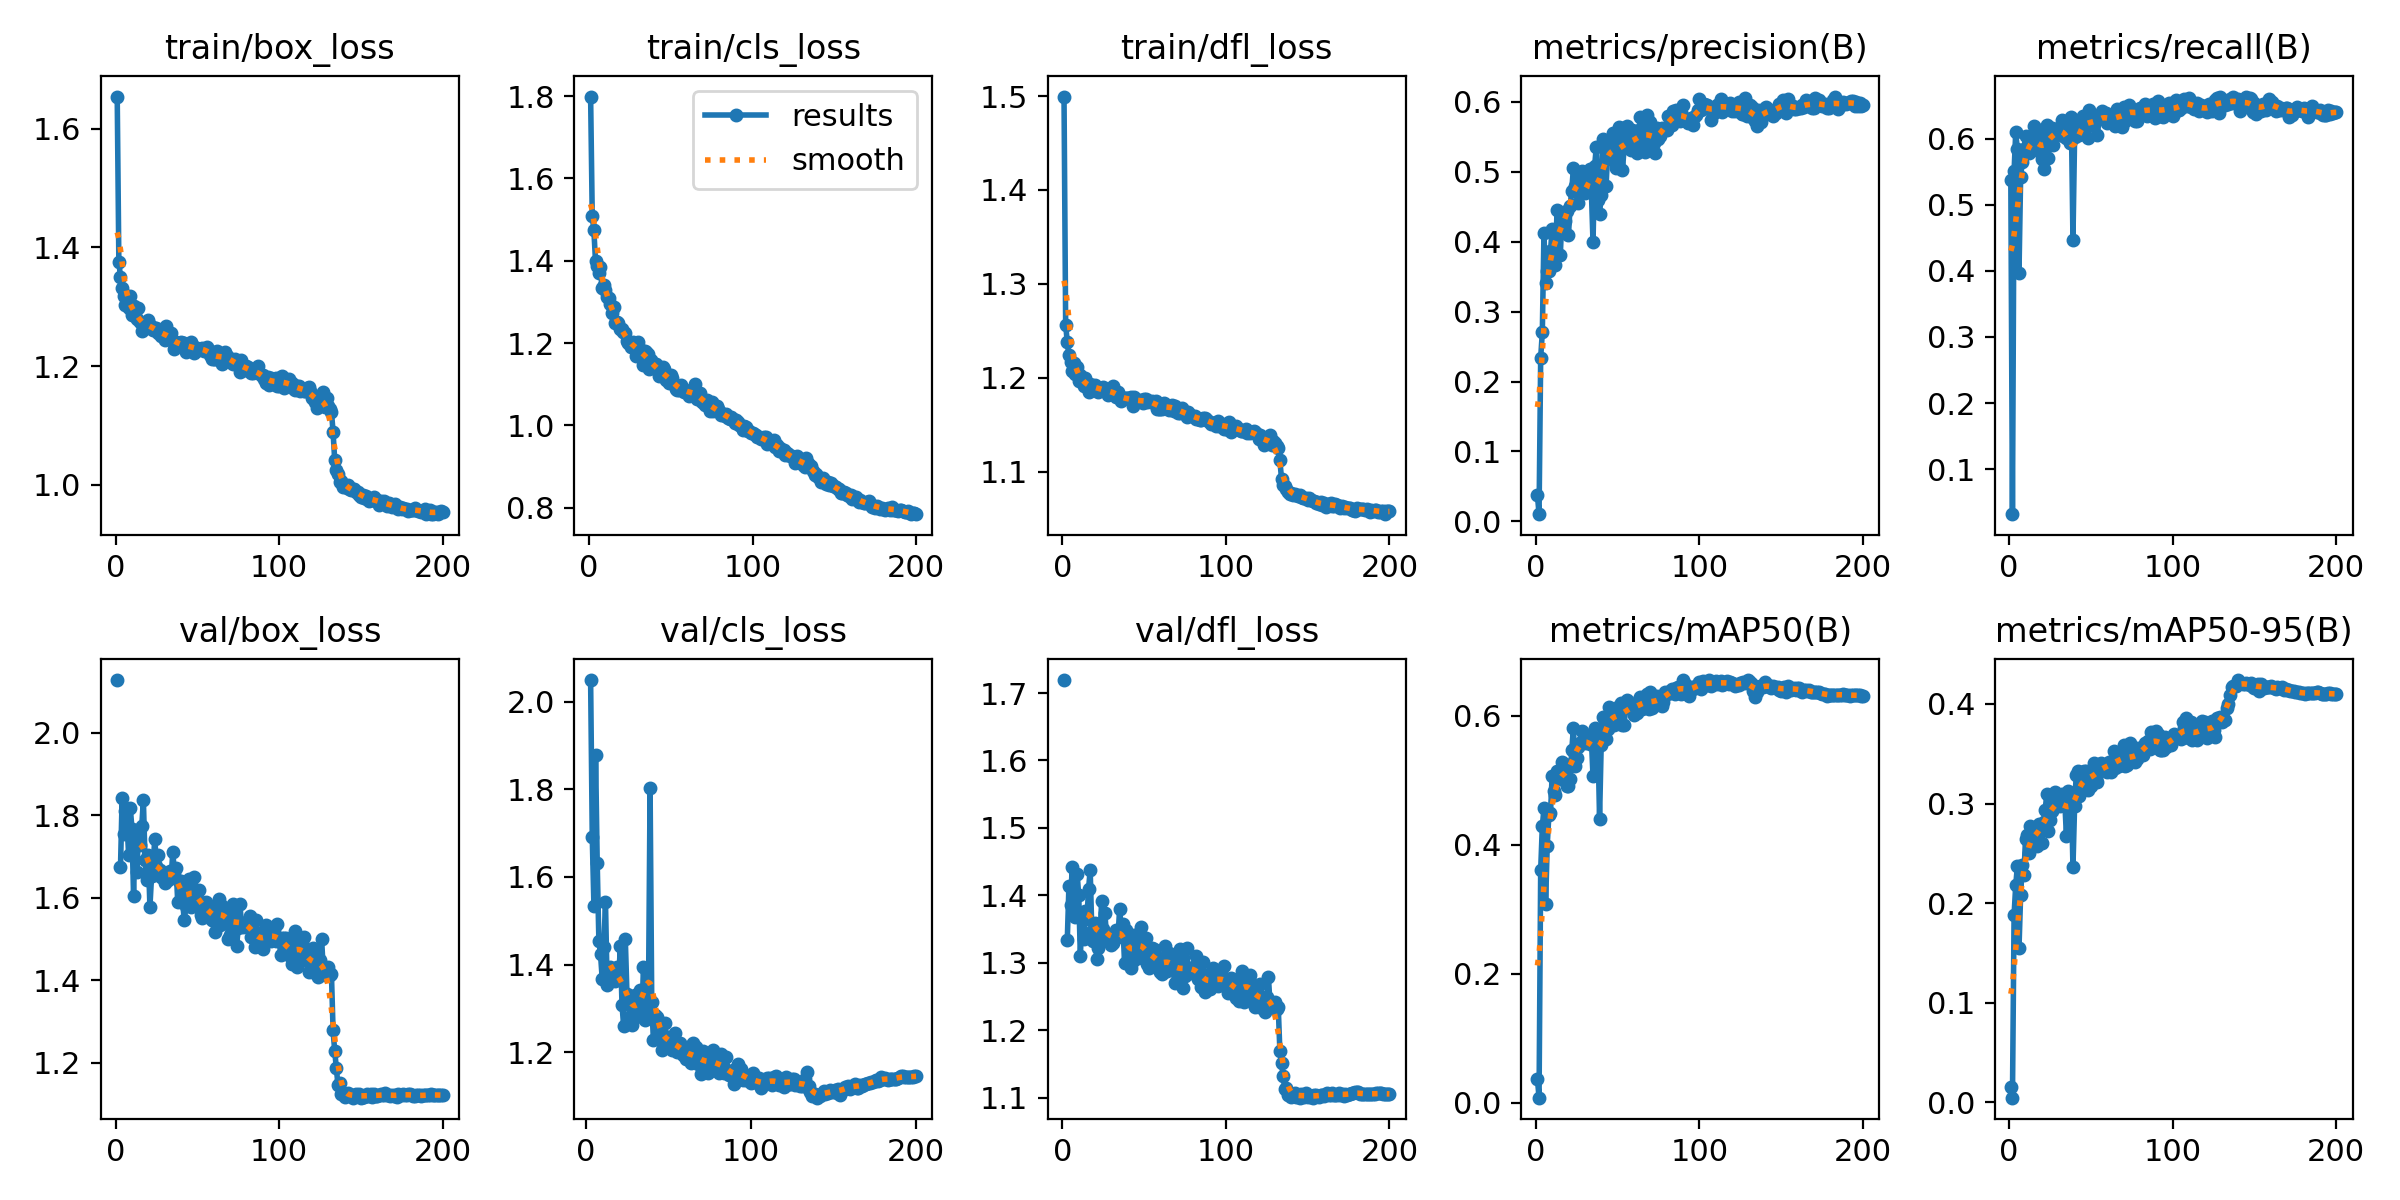

Values plotted in this chart, from the file beside it:
epoch, time, train/box_loss, train/cls_loss, train/dfl_loss, metrics/precision(B), metrics/recall(B), metrics/mAP50(B), metrics/mAP50-95(B), val/box_loss, val/cls_loss, val/dfl_loss, lr/pg0, lr/pg1, lr/pg2
1, 56.09, 1.654, 1.799, 1.499, 0.03756, 0.5378, 0.03703, 0.01497, 2.128, inf, 1.719, 0.0005505, 0.0005505, 0.0005505
2, 93.96, 1.376, 1.508, 1.257, 0.01028, 0.032, 0.00803, 0.00474, nan, nan, nan, 0.001106, 0.001106, 0.001106
3, 129.4, 1.35, 1.473, 1.238, 0.2342, 0.5507, 0.3609, 0.1884, 1.673, 2.05, 1.334, 0.001661, 0.001661, 0.001661
4, 164.1, 1.332, 1.398, 1.224, 0.2703, 0.6092, 0.4285, 0.2178, 1.84, 1.69, 1.414, 0.001666, 0.001666, 0.001666
5, 198.6, 1.319, 1.388, 1.217, 0.4126, 0.5839, 0.4561, 0.2368, 1.755, 1.534, 1.385, 0.001665, 0.001665, 0.001665
6, 233.1, 1.303, 1.37, 1.207, 0.3413, 0.3968, 0.3076, 0.1548, 1.809, 1.879, 1.443, 0.001664, 0.001664, 0.001664
7, 266.2, 1.318, 1.384, 1.216, 0.3577, 0.5419, 0.3986, 0.208, 1.778, 1.631, 1.377, 0.001663, 0.001663, 0.001663
8, 299.8, 1.297, 1.334, 1.204, 0.3578, 0.5648, 0.4459, 0.2378, 1.702, 1.454, 1.368, 0.001662, 0.001662, 0.001662
9, 333.4, 1.319, 1.341, 1.211, 0.3865, 0.5844, 0.449, 0.2285, 1.818, 1.424, 1.432, 0.00166, 0.00166, 0.00166
10, 367, 1.286, 1.329, 1.196, 0.4178, 0.6036, 0.5069, 0.2648, 1.768, 1.368, 1.4, 0.001659, 0.001659, 0.001659
11, 400.9, 1.301, 1.312, 1.203, 0.3887, 0.583, 0.483, 0.2679, 1.603, 1.441, 1.309, 0.001657, 0.001657, 0.001657
12, 435.1, 1.284, 1.31, 1.196, 0.3669, 0.5787, 0.4763, 0.2504, 1.763, 1.543, 1.374, 0.001655, 0.001655, 0.001655
13, 470.2, 1.279, 1.294, 1.192, 0.4457, 0.599, 0.5138, 0.2777, 1.663, 1.352, 1.335, 0.001652, 0.001652, 0.001652
14, 506, 1.297, 1.272, 1.2, 0.4178, 0.5896, 0.5034, 0.263, 1.754, 1.377, 1.377, 0.00165, 0.00165, 0.00165
15, 539.5, 1.274, 1.287, 1.192, 0.3806, 0.6184, 0.5012, 0.2642, 1.728, 1.395, 1.364, 0.001647, 0.001647, 0.001647
16, 572.8, 1.259, 1.249, 1.185, 0.4368, 0.606, 0.5278, 0.2751, 1.773, 1.387, 1.409, 0.001644, 0.001644, 0.001644
17, 606.3, 1.271, 1.25, 1.193, 0.4424, 0.587, 0.5064, 0.2578, 1.837, 1.387, 1.438, 0.001641, 0.001641, 0.001641
18, 639.7, 1.264, 1.25, 1.188, 0.4297, 0.6122, 0.5249, 0.279, 1.692, 1.361, 1.347, 0.001638, 0.001638, 0.001638
19, 673.4, 1.274, 1.233, 1.191, 0.4444, 0.5791, 0.4908, 0.2735, 1.642, 1.393, 1.332, 0.001634, 0.001634, 0.001634
20, 706.5, 1.278, 1.234, 1.193, 0.4096, 0.5692, 0.4902, 0.2601, 1.702, 1.367, 1.358, 0.001631, 0.001631, 0.001631
21, 740.1, 1.269, 1.226, 1.191, 0.4512, 0.5546, 0.5012, 0.2817, 1.577, 1.442, 1.306, 0.001627, 0.001627, 0.001627
22, 774.2, 1.263, 1.224, 1.185, 0.4732, 0.6041, 0.5462, 0.2936, 1.652, 1.308, 1.322, 0.001623, 0.001623, 0.001623
23, 808.2, 1.26, 1.205, 1.188, 0.5054, 0.6208, 0.5802, 0.3095, 1.685, 1.259, 1.34, 0.001618, 0.001618, 0.001618
24, 843.7, 1.264, 1.2, 1.188, 0.4794, 0.5713, 0.5211, 0.2724, 1.743, 1.458, 1.391, 0.001614, 0.001614, 0.001614
25, 877.4, 1.265, 1.197, 1.19, 0.4961, 0.6131, 0.534, 0.2837, 1.676, 1.333, 1.351, 0.001609, 0.001609, 0.001609
26, 910.6, 1.256, 1.19, 1.187, 0.4559, 0.6155, 0.5513, 0.2921, 1.703, 1.319, 1.374, 0.001604, 0.001604, 0.001604
27, 943.7, 1.258, 1.203, 1.185, 0.4916, 0.5899, 0.5577, 0.2989, 1.668, 1.28, 1.337, 0.001599, 0.001599, 0.001599
28, 977.4, 1.251, 1.197, 1.182, 0.5017, 0.6146, 0.5767, 0.3118, 1.651, 1.263, 1.332, 0.001594, 0.001594, 0.001594
29, 1011, 1.255, 1.168, 1.187, 0.4872, 0.609, 0.5619, 0.301, 1.647, 1.303, 1.333, 0.001588, 0.001588, 0.001588
30, 1046, 1.244, 1.203, 1.182, 0.4696, 0.6096, 0.5575, 0.2998, 1.634, 1.33, 1.327, 0.001583, 0.001583, 0.001583
31, 1079, 1.267, 1.186, 1.192, 0.4857, 0.6076, 0.5598, 0.2972, 1.649, 1.286, 1.329, 0.001577, 0.001577, 0.001577
32, 1112, 1.252, 1.18, 1.185, 0.4815, 0.6287, 0.5701, 0.3093, 1.643, 1.286, 1.337, 0.001571, 0.001571, 0.001571
33, 1145, 1.245, 1.147, 1.18, 0.5033, 0.6034, 0.5557, 0.2984, 1.665, 1.342, 1.349, 0.001565, 0.001565, 0.001565
34, 1179, 1.256, 1.18, 1.185, 0.4721, 0.6223, 0.5631, 0.3024, 1.649, 1.281, 1.338, 0.001559, 0.001559, 0.001559
35, 1212, 1.242, 1.179, 1.178, 0.3991, 0.601, 0.5059, 0.2672, 1.712, 1.395, 1.38, 0.001552, 0.001552, 0.001552
36, 1245, 1.229, 1.173, 1.176, 0.5089, 0.6176, 0.5808, 0.3125, 1.657, 1.274, 1.352, 0.001545, 0.001545, 0.001545
37, 1280, 1.24, 1.136, 1.179, 0.5349, 0.5932, 0.5786, 0.3107, 1.673, 1.277, 1.357, 0.001539, 0.001539, 0.001539
38, 1313, 1.238, 1.158, 1.178, 0.4592, 0.6322, 0.5631, 0.3095, 1.589, 1.314, 1.3, 0.001532, 0.001532, 0.001532
39, 1346, 1.238, 1.143, 1.178, 0.439, 0.4466, 0.4402, 0.2361, 1.641, 1.804, 1.349, 0.001524, 0.001524, 0.001524
40, 1379, 1.24, 1.15, 1.179, 0.4667, 0.6018, 0.5546, 0.2972, 1.639, 1.314, 1.326, 0.001517, 0.001517, 0.001517
41, 1413, 1.238, 1.148, 1.177, 0.5475, 0.6088, 0.5972, 0.3285, 1.59, 1.227, 1.307, 0.001509, 0.001509, 0.001509
42, 1447, 1.239, 1.133, 1.18, 0.5433, 0.6253, 0.5967, 0.3331, 1.544, 1.285, 1.292, 0.001502, 0.001502, 0.001502
43, 1481, 1.223, 1.12, 1.17, 0.4803, 0.6054, 0.5636, 0.3079, 1.579, 1.281, 1.302, 0.001494, 0.001494, 0.001494
44, 1514, 1.23, 1.13, 1.18, 0.5286, 0.6118, 0.5784, 0.3122, 1.634, 1.246, 1.341, 0.001486, 0.001486, 0.001486
45, 1548, 1.237, 1.141, 1.177, 0.5386, 0.634, 0.6138, 0.3298, 1.646, 1.231, 1.341, 0.001478, 0.001478, 0.001478
46, 1582, 1.24, 1.136, 1.175, 0.5428, 0.6289, 0.6049, 0.333, 1.577, 1.205, 1.307, 0.001469, 0.001469, 0.001469
47, 1618, 1.236, 1.109, 1.175, 0.5558, 0.6243, 0.6099, 0.3326, 1.626, 1.239, 1.334, 0.001461, 0.001461, 0.001461
48, 1652, 1.222, 1.117, 1.176, 0.5149, 0.6015, 0.585, 0.314, 1.649, 1.267, 1.354, 0.001452, 0.001452, 0.001452
49, 1685, 1.226, 1.102, 1.173, 0.5051, 0.6437, 0.5944, 0.3241, 1.593, 1.216, 1.312, 0.001443, 0.001443, 0.001443
50, 1718, 1.231, 1.121, 1.177, 0.5125, 0.6203, 0.5878, 0.3175, 1.612, 1.234, 1.324, 0.001434, 0.001434, 0.001434
51, 1751, 1.228, 1.116, 1.177, 0.5639, 0.625, 0.6141, 0.3318, 1.619, 1.225, 1.337, 0.001425, 0.001425, 0.001425
52, 1785, 1.228, 1.1, 1.174, 0.5629, 0.6287, 0.6201, 0.3409, 1.559, 1.204, 1.298, 0.001416, 0.001416, 0.001416
53, 1819, 1.23, 1.089, 1.176, 0.5021, 0.6302, 0.5848, 0.3247, 1.551, 1.212, 1.292, 0.001407, 0.001407, 0.001407
54, 1852, 1.225, 1.085, 1.175, 0.5335, 0.6048, 0.585, 0.3212, 1.588, 1.244, 1.313, 0.001397, 0.001397, 0.001397
55, 1886, 1.23, 1.086, 1.175, 0.5367, 0.6331, 0.6134, 0.3343, 1.59, 1.2, 1.322, 0.001388, 0.001388, 0.001388
56, 1920, 1.232, 1.098, 1.175, 0.565, 0.6372, 0.6239, 0.3406, 1.583, 1.221, 1.32, 0.001378, 0.001378, 0.001378
57, 1954, 1.227, 1.09, 1.175, 0.5403, 0.6419, 0.6116, 0.3366, 1.558, 1.222, 1.308, 0.001368, 0.001368, 0.001368
58, 1987, 1.218, 1.08, 1.167, 0.5309, 0.6338, 0.6149, 0.3366, 1.58, 1.201, 1.309, 0.001358, 0.001358, 0.001358
59, 2022, 1.212, 1.085, 1.167, 0.5599, 0.6385, 0.6144, 0.3381, 1.546, 1.194, 1.292, 0.001348, 0.001348, 0.001348
60, 2055, 1.212, 1.082, 1.167, 0.5356, 0.6228, 0.6008, 0.332, 1.543, 1.208, 1.286, 0.001337, 0.001337, 0.001337
... 140 more rows
